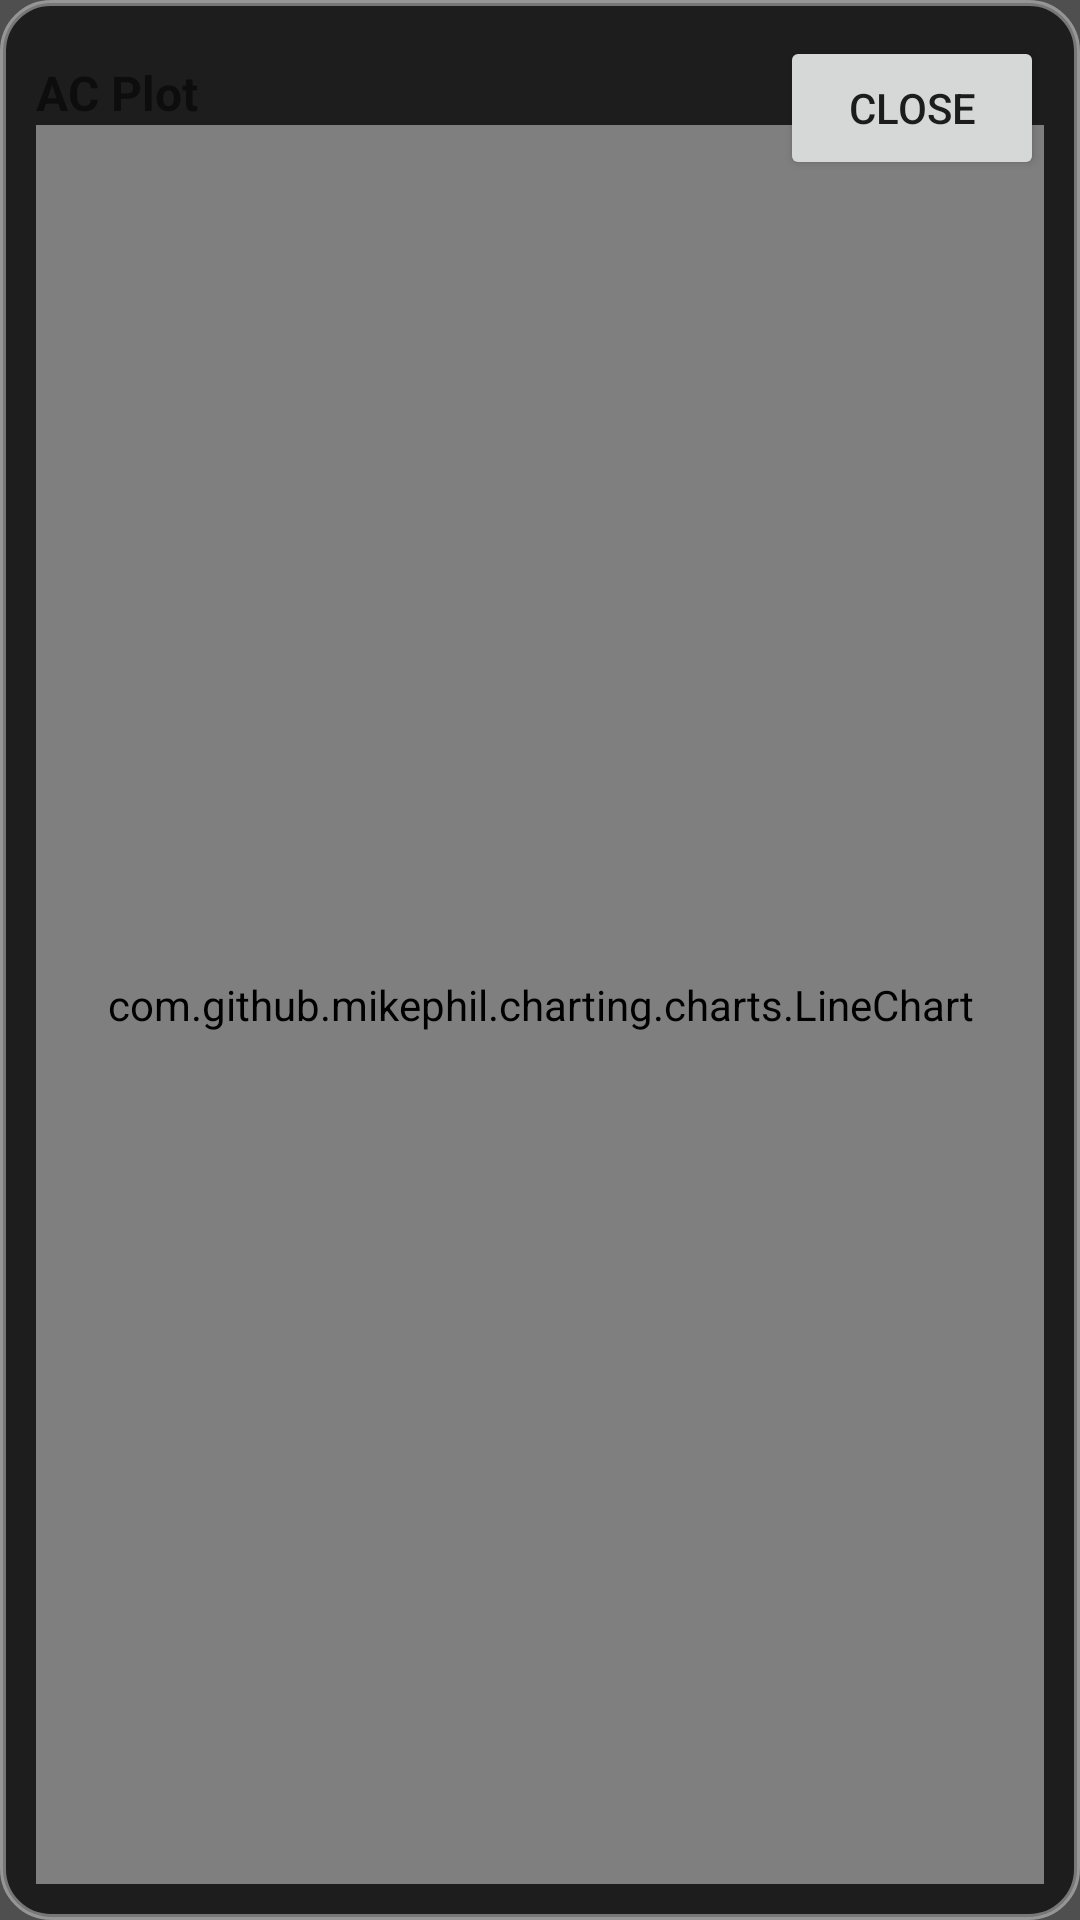

This screen was rendered from an Android layout file. Write that file and the resources it references.
<!-- AndroidManifest.xml: application theme Theme.DroidSpice -->
<!-- res/layout/fragment_plot.xml -->
<?xml version="1.0" encoding="utf-8"?>
<androidx.constraintlayout.widget.ConstraintLayout
    xmlns:android="http://schemas.android.com/apk/res/android"
    xmlns:app="http://schemas.android.com/apk/res-auto"
    android:layout_width="match_parent"
    android:layout_height="match_parent"
    android:background="#B0000000">

    <androidx.constraintlayout.widget.ConstraintLayout
        android:id="@+id/plotCard"
        android:layout_width="0dp"
        android:layout_height="0dp"
        android:background="@drawable/bg_plot_card"
        android:padding="12dp"
        app:layout_constraintTop_toTopOf="parent"
        app:layout_constraintStart_toStartOf="parent"
        app:layout_constraintEnd_toEndOf="parent"
        app:layout_constraintBottom_toBottomOf="parent">

        <TextView
            android:id="@+id/tvPlotTitle"
            android:layout_width="0dp"
            android:layout_height="wrap_content"
            android:text="AC Plot"
            android:textStyle="bold"
            android:textSize="16sp"
            android:paddingTop="8dp"
            app:layout_constraintTop_toTopOf="parent"
            app:layout_constraintStart_toStartOf="parent"
            app:layout_constraintEnd_toStartOf="@id/btnClose"/>

        <Button
            android:id="@+id/btnClose"
            android:layout_width="wrap_content"
            android:layout_height="wrap_content"
            android:text="Close"
            app:layout_constraintTop_toTopOf="parent"
            app:layout_constraintEnd_toEndOf="parent"/>

        <com.github.mikephil.charting.charts.LineChart
            android:id="@+id/lineChart"
            android:layout_width="0dp"
            android:layout_height="0dp"
            app:layout_constraintTop_toBottomOf="@id/tvPlotTitle"
            app:layout_constraintBottom_toBottomOf="parent"
            app:layout_constraintStart_toStartOf="parent"
            app:layout_constraintEnd_toEndOf="parent" />
    </androidx.constraintlayout.widget.ConstraintLayout>
    



</androidx.constraintlayout.widget.ConstraintLayout>
<!-- resources referenced by this layout -->
<resources>
  <!-- drawable bg_plot_card (drawable) -->
  <?xml version="1.0" encoding="utf-8"?>
  <shape xmlns:android="http://schemas.android.com/apk/res/android">
      <solid android:color="#CC111111" />
      <corners android:radius="16dp" />
      <stroke android:width="2dp" android:color="#66FFFFFF" />
  </shape>
  <style name="Theme.DroidSpice" parent="Theme.MaterialComponents.DayNight.DarkActionBar">
          
          <item name="colorPrimary">@color/purple_500</item>
          <item name="colorPrimaryVariant">@color/purple_700</item>
          <item name="colorOnPrimary">@color/white</item>
          
          <item name="colorSecondary">@color/teal_200</item>
          <item name="colorSecondaryVariant">@color/teal_700</item>
          <item name="colorOnSecondary">@color/black</item>
          
          <item name="android:statusBarColor">?attr/colorPrimaryVariant</item>
          
      </style>
  <color name="purple_500">#FF6200EE</color>
  <color name="purple_700">#FF3700B3</color>
  <color name="white">#FFFFFFFF</color>
  <color name="teal_200">#FF03DAC5</color>
  <color name="teal_700">#FF018786</color>
  <color name="black">#FF000000</color>
</resources>
